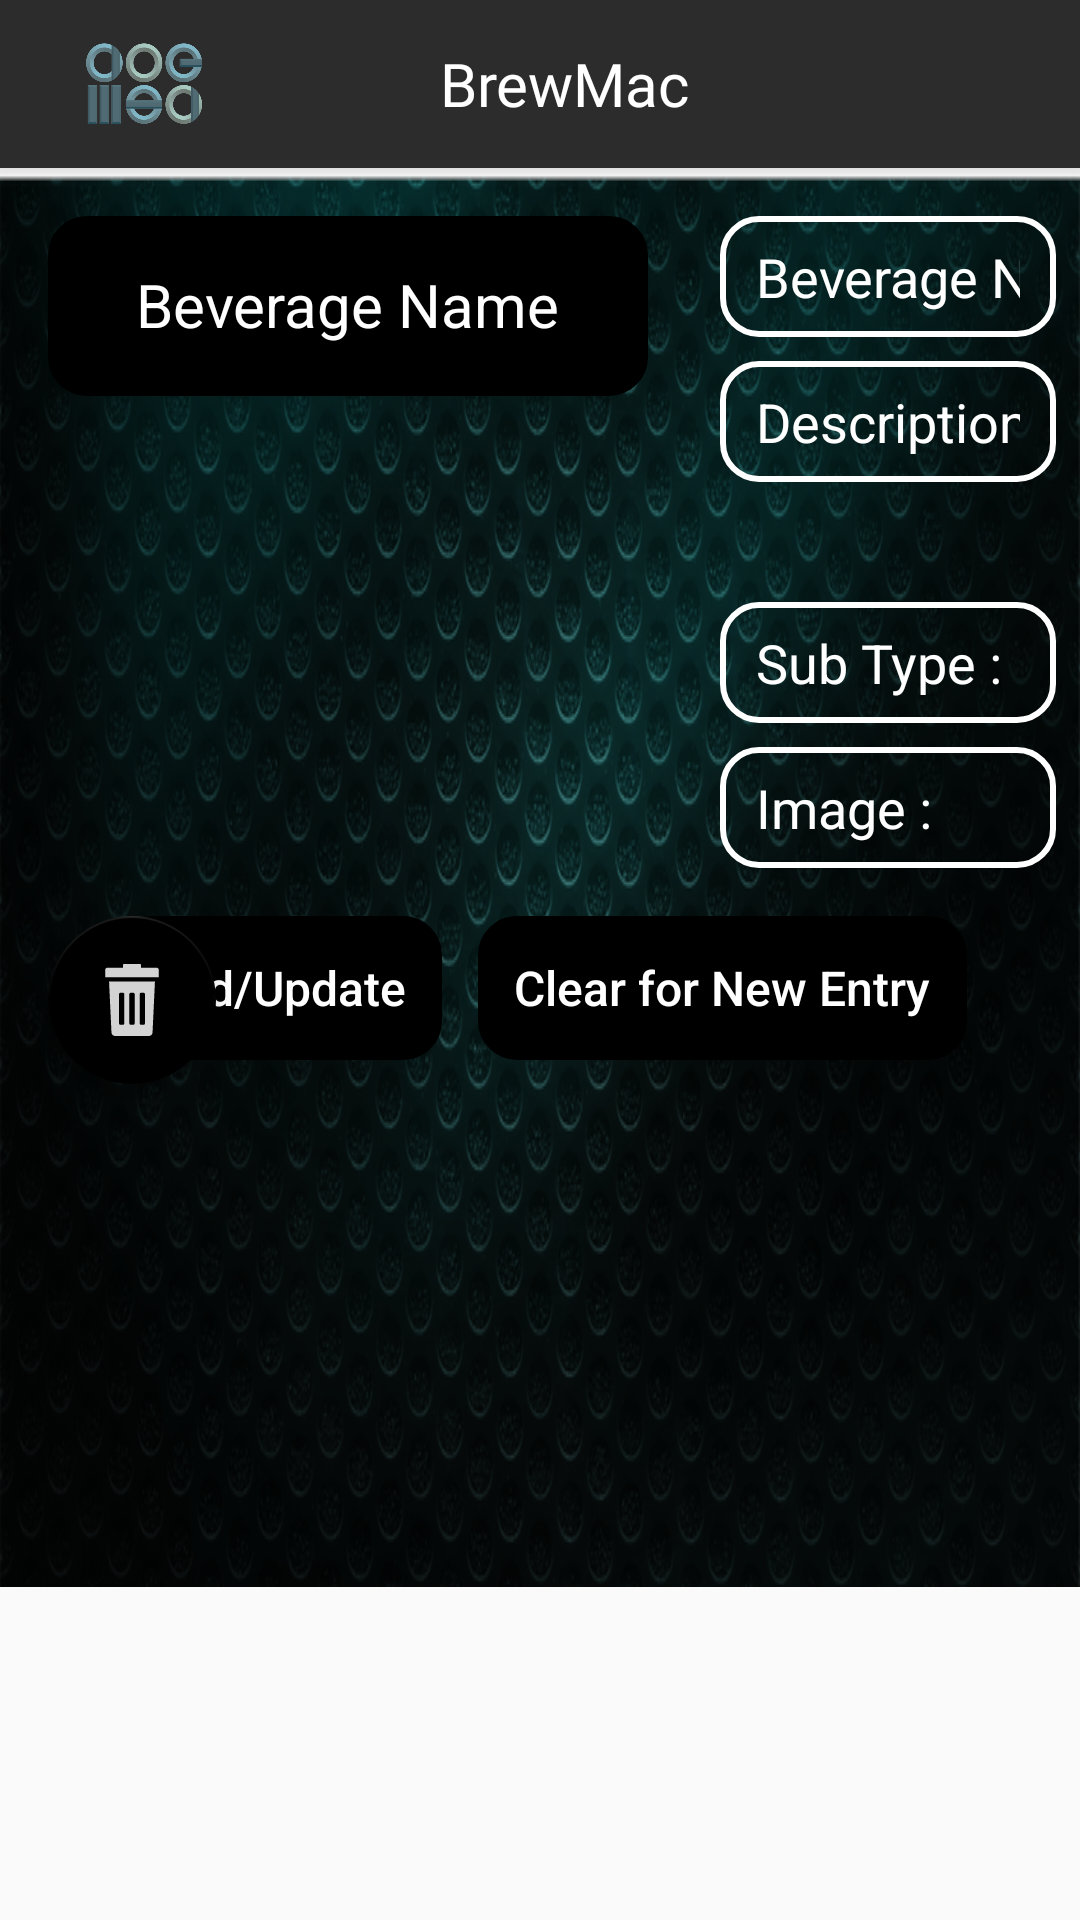

Produce the Android XML layout that renders to this screen, including the resource entries it uses.
<!-- AndroidManifest.xml: activity theme AppTheme.NoActionBar -->
<!-- res/layout/activity_beverages.xml -->
<?xml version="1.0" encoding="utf-8"?>
<ScrollView
    xmlns:android="http://schemas.android.com/apk/res/android"
    xmlns:app="http://schemas.android.com/apk/res-auto"
    xmlns:tools="http://schemas.android.com/tools"
    android:layout_width="match_parent"
    android:layout_height="match_parent">

    <RelativeLayout
        android:layout_width="match_parent"
        android:layout_height="wrap_content"
        android:fitsSystemWindows="true">

        <ImageView
            android:id="@+id/background_image"
            android:layout_width="match_parent"
            android:layout_height="match_parent"
            android:src="@drawable/background_second"
            android:layout_below="@id/action_bar"
            android:scaleType="fitXY"
            android:contentDescription="@string/cd_background_image" />

        <include
            android:id="@+id/action_bar"
            layout="@layout/app_bar_layout"
            android:layout_width="match_parent"
            android:layout_height="wrap_content"
            android:layout_alignParentTop="true" />

        <LinearLayout
            android:id="@+id/beverage_name"
            android:layout_width="200dp"
            android:layout_height="60dp"
            android:layout_below="@id/action_bar"
            android:layout_margin="16dp"
            android:background="@drawable/button_gradient"
            android:orientation="vertical">

            <TextView
                android:id="@+id/text"
                android:layout_width="wrap_content"
                android:layout_height="wrap_content"
                android:layout_gravity="center_horizontal"
                android:padding="16dp"
                android:text="@string/beverage_name_default"
                android:textColor="@color/colorWhite"
                android:textSize="20dp"
                tools:ignore="SpUsage" />

        </LinearLayout>

        <LinearLayout
            android:id="@+id/rel_bev_details"
            android:layout_width="wrap_content"
            android:layout_height="wrap_content"
            android:layout_below="@id/action_bar"
            android:layout_alignParentEnd="true"
            android:layout_marginStart="8dp"
            android:layout_marginTop="16dp"
            android:layout_marginEnd="8dp"
            android:layout_toEndOf="@id/beverage_name"
            android:orientation="vertical"
            tools:ignore="Autofill">

            <EditText
                android:id="@+id/edTv_bev_name"
                android:layout_width="match_parent"
                android:layout_height="wrap_content"
                android:layout_marginBottom="8dp"
                android:background="@drawable/edittext_border"
                android:hint="@string/beverage_name"
                android:inputType="text"
                android:paddingStart="12dp"
                android:paddingTop="8dp"
                android:paddingEnd="12dp"
                android:paddingBottom="8dp"
                android:textColor="@color/colorWhite"
                android:textColorHint="@color/colorWhite" />

            <EditText
                android:id="@+id/edTv_bev_description"
                android:layout_width="match_parent"
                android:layout_height="wrap_content"
                android:layout_marginBottom="8dp"
                android:background="@drawable/edittext_border"
                android:hint="@string/description"
                android:inputType="text"
                android:paddingStart="12dp"
                android:paddingTop="8dp"
                android:paddingEnd="12dp"
                android:paddingBottom="8dp"
                android:textColor="@color/colorWhite"
                android:textColorHint="@color/colorWhite" />

            <androidx.appcompat.widget.AppCompatSpinner
                android:id="@+id/spinner_bev_type"
                android:layout_width="match_parent"
                android:layout_height="wrap_content"
                android:layout_marginBottom="8dp"
                android:inputType="text"
                android:paddingStart="12dp"
                android:paddingTop="8dp"
                android:paddingEnd="12dp"
                android:paddingBottom="8dp"
                android:textColor="@color/colorWhite"
                android:spinnerMode="dropdown" />

            <EditText
                android:id="@+id/edTv_bev_sub_type"
                android:layout_width="match_parent"
                android:layout_height="wrap_content"
                android:layout_marginBottom="8dp"
                android:background="@drawable/edittext_border"
                android:hint="@string/sub_type"
                android:inputType="text"
                android:paddingStart="12dp"
                android:paddingTop="8dp"
                android:paddingEnd="12dp"
                android:paddingBottom="8dp"
                android:textColor="@color/colorWhite"
                android:textColorHint="@color/colorWhite" />

            <EditText
                android:id="@+id/edTv_bev_image"
                android:layout_width="match_parent"
                android:layout_height="wrap_content"
                android:background="@drawable/edittext_border"
                android:hint="@string/image"
                android:inputType="text"
                android:paddingStart="12dp"
                android:paddingTop="8dp"
                android:paddingEnd="12dp"
                android:paddingBottom="8dp"
                android:textColor="@color/colorWhite"
                android:textColorHint="@color/colorWhite" />

        </LinearLayout>

        <LinearLayout
            android:layout_width="wrap_content"
            android:layout_height="wrap_content"
            android:layout_below="@id/rel_bev_details"
            android:layout_centerHorizontal="true"
            android:layout_marginTop="16dp"
            android:layout_marginBottom="8dp">

            <Button
                android:layout_width="wrap_content"
                android:layout_height="wrap_content"
                android:background="@drawable/button_gradient"
                android:padding="12dp"
                android:text="@string/add_update"
                android:textAllCaps="false"
                android:textColor="#ffffff"
                android:textSize="16sp"
                style="?android:attr/buttonBarButtonStyle" />

            <Button
                style="?android:attr/buttonBarButtonStyle"
                android:layout_width="wrap_content"
                android:layout_height="wrap_content"
                android:layout_marginStart="12dp"
                android:background="@drawable/button_gradient"
                android:padding="12dp"
                android:text="@string/clear_for_new_entry"
                android:textAllCaps="false"
                android:textColor="#ffffff"
                android:textSize="16sp" />

        </LinearLayout>

        <com.google.android.material.floatingactionbutton.FloatingActionButton
            android:layout_width="wrap_content"
            android:layout_height="wrap_content"
            android:layout_below="@id/rel_bev_details"
            android:layout_marginStart="16dp"
            android:layout_marginTop="16dp"
            android:layout_marginBottom="8dp"
            app:fabSize="auto"
            app:srcCompat="@drawable/ic_rubbish_bin" />

    </RelativeLayout>

</ScrollView>
<!-- res/layout/app_bar_layout.xml (included above) -->
<?xml version="1.0" encoding="utf-8"?>
<com.google.android.material.appbar.AppBarLayout
    xmlns:android="http://schemas.android.com/apk/res/android"
    xmlns:app="http://schemas.android.com/apk/res-auto"
    android:id="@+id/appBar"
    xmlns:tools="http://schemas.android.com/tools"
    android:layout_width="match_parent"
    android:layout_height="?android:attr/actionBarSize"
    app:elevation="@dimen/margin_5">

    <androidx.appcompat.widget.Toolbar
        android:id="@+id/my_toolbar"
        android:layout_width="match_parent"
        android:layout_height="wrap_content"
        android:background="@color/black_light"
        app:elevation="4dp">

        <RelativeLayout
            android:id="@+id/relToolbar"
            android:layout_width="match_parent"
            android:layout_height="wrap_content"
            android:layout_alignParentStart="true"
            android:layout_alignParentTop="true"
            android:layout_gravity="top"
            android:paddingStart="@dimen/margin_12"
            android:paddingEnd="@dimen/margin_12"
            android:paddingTop="@dimen/margin_10"
            android:background="@color/black_light">

            <ImageView
                android:contentDescription="@string/cd_cogmac_logo"
                android:id="@+id/imgCogmac"
                android:layout_width="40dp"
                android:layout_height="40dp"
                android:scaleType="centerInside"
                android:layout_centerVertical="true"
                android:src="@drawable/cogmac_logo" />

            <TextView
                android:id="@+id/appNameTv"
                android:layout_width="200dp"
                android:layout_height="wrap_content"
                android:text="@string/app_name"
                android:textColor="@color/colorWhite"
                android:textSize="20dp"
                android:gravity="center_horizontal"
                android:fontFamily="@font/signika_bold"
                android:layout_centerHorizontal="true"
                android:layout_centerVertical="true"
                tools:ignore="SpUsage" />

        </RelativeLayout>

    </androidx.appcompat.widget.Toolbar>

</com.google.android.material.appbar.AppBarLayout>
<!-- resources referenced by this layout -->
<resources>
  <color name="black_light">#2c2c2c</color>
  <color name="colorWhite">#ffffff</color>
  <dimen name="margin_10">10dp</dimen>
  <dimen name="margin_12">12dp</dimen>
  <dimen name="margin_5">5dp</dimen>
  <!-- drawable background_second: png bitmap (drawable-ldpi, 311729 bytes) -->
  <!-- drawable button_gradient (drawable) -->
  <?xml version="1.0" encoding="utf-8"?>
  <shape xmlns:android="http://schemas.android.com/apk/res/android"
      android:shape="rectangle">
  
      <gradient
          android:endColor="#000000"
          android:type="linear"
          android:angle="0"
          android:startColor="#000000" />
  
      <stroke android:color="#000000"
          android:width="2dp"/>
      <corners android:radius="12dp" />
  </shape>
  <!-- drawable cogmac_logo: png bitmap (drawable-hdpi, 79145 bytes) -->
  <!-- drawable edittext_border (drawable) -->
  <?xml version="1.0" encoding="utf-8"?>
  <shape>
      <solid android:color="@android:color/transparent"
          xmlns:android="http://schemas.android.com/apk/res/android" />
  
      <corners android:radius="1.0dip"
          android:bottomLeftRadius="12dp"
          android:bottomRightRadius="12dp"
          android:topLeftRadius="12dp"
          android:topRightRadius="12dp"
          xmlns:android="http://schemas.android.com/apk/res/android" />
  
      <stroke android:width="2dip" android:color="#ffffff"
          xmlns:android="http://schemas.android.com/apk/res/android" />
  </shape>
  <!-- drawable ic_rubbish_bin (drawable) -->
  <vector android:height="24dp" android:viewportHeight="408.483"
      android:viewportWidth="408.483" android:width="24dp" xmlns:android="http://schemas.android.com/apk/res/android">
      <path android:fillColor="#D3D3D3" android:pathData="M87.748,388.784c0.461,11.01 9.521,19.699 20.539,19.699h191.911c11.018,0 20.078,-8.689 20.539,-19.699l13.705,-289.316H74.043L87.748,388.784zM247.655,171.329c0,-4.61 3.738,-8.349 8.35,-8.349h13.355c4.609,0 8.35,3.738 8.35,8.349v165.293c0,4.611 -3.738,8.349 -8.35,8.349h-13.355c-4.61,0 -8.35,-3.736 -8.35,-8.349V171.329zM189.216,171.329c0,-4.61 3.738,-8.349 8.349,-8.349h13.355c4.609,0 8.349,3.738 8.349,8.349v165.293c0,4.611 -3.737,8.349 -8.349,8.349h-13.355c-4.61,0 -8.349,-3.736 -8.349,-8.349V171.329L189.216,171.329zM130.775,171.329c0,-4.61 3.738,-8.349 8.349,-8.349h13.356c4.61,0 8.349,3.738 8.349,8.349v165.293c0,4.611 -3.738,8.349 -8.349,8.349h-13.356c-4.61,0 -8.349,-3.736 -8.349,-8.349V171.329z"/>
      <path android:fillColor="#D3D3D3" android:pathData="M343.567,21.043h-88.535V4.305c0,-2.377 -1.927,-4.305 -4.305,-4.305h-92.971c-2.377,0 -4.304,1.928 -4.304,4.305v16.737H64.916c-7.125,0 -12.9,5.776 -12.9,12.901V74.47h304.451V33.944C356.467,26.819 350.692,21.043 343.567,21.043z"/>
  </vector>
  <string name="add_update">Add/Update</string>
  <string name="app_name">BrewMac</string>
  <string name="beverage_name">Beverage Name :</string>
  <string name="beverage_name_default">Beverage Name</string>
  <string name="cd_background_image">Background Image</string>
  <string name="cd_cogmac_logo">CogMacLogo</string>
  <string name="clear_for_new_entry">Clear for New Entry</string>
  <string name="description">Description :</string>
  <string name="image">Image :</string>
  <string name="sub_type">Sub Type :</string>
  <style name="AppTheme.NoActionBar" parent="AppTheme">
          <item name="windowActionBar">false</item>
          <item name="windowNoTitle">true</item>
      </style>
  <style name="AppTheme" parent="Theme.AppCompat.Light.DarkActionBar">
          
          <item name="colorPrimary">@color/colorPrimary</item>
          <item name="colorPrimaryDark">@color/colorPrimaryDark</item>
          <item name="colorAccent">@color/colorAccent</item>
      </style>
  <color name="colorPrimary">#008577</color>
  <color name="colorPrimaryDark">#00574B</color>
  <color name="colorAccent">#000000</color>
</resources>
